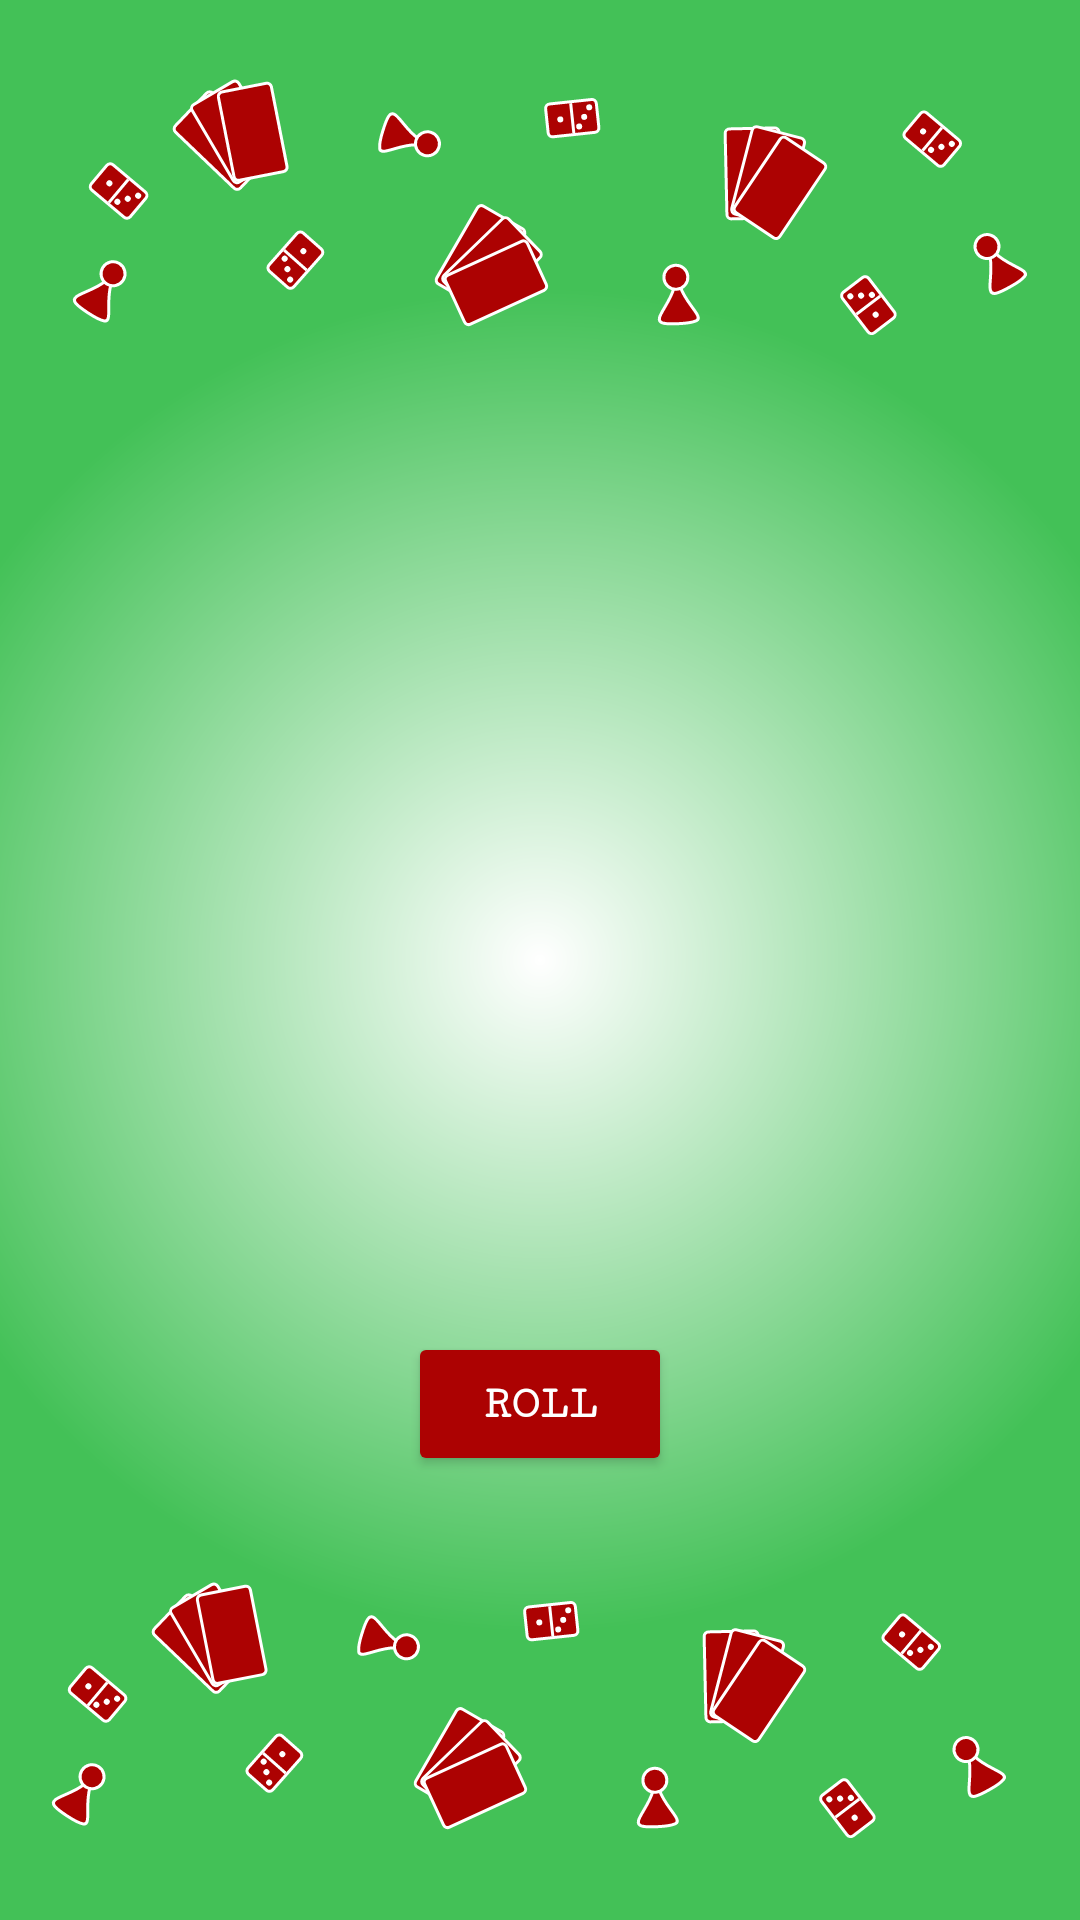

Here is an Android app screen rendered from its layout file. Give the layout XML and the strings, colors and styles it references.
<!-- AndroidManifest.xml: application theme Theme.DiceRoll -->
<!-- res/layout/dice_fragment.xml -->
<?xml version="1.0" encoding="utf-8"?>
<androidx.constraintlayout.widget.ConstraintLayout xmlns:android="http://schemas.android.com/apk/res/android"
    xmlns:app="http://schemas.android.com/apk/res-auto"
    xmlns:tools="http://schemas.android.com/tools"
    android:layout_width="match_parent"
    android:layout_height="match_parent"
    android:background="@android:color/background_light">


    <ImageView
        android:id="@+id/background"
        android:layout_width="0dp"
        android:layout_height="0dp"
        android:contentDescription="@string/background_text"
        android:scaleType="centerCrop"
        android:adjustViewBounds="true"
        app:layout_constraintBottom_toBottomOf="parent"
        app:layout_constraintEnd_toEndOf="parent"
        app:layout_constraintStart_toStartOf="parent"
        app:layout_constraintTop_toTopOf="parent"
        app:srcCompat="@drawable/background_small_screen"
        tools:ignore="ImageContrastCheck" />

    <ImageView
        android:id="@+id/dice_image"
        android:layout_width="160dp"
        android:layout_height="200dp"
        android:contentDescription="@string/app_name"
        app:layout_constraintBottom_toBottomOf="parent"
        app:layout_constraintEnd_toEndOf="parent"
        app:layout_constraintStart_toStartOf="parent"
        app:layout_constraintTop_toTopOf="parent"
        tools:srcCompat="@drawable/dice_1" />

    <Button
        android:id="@+id/roll_button"
        android:layout_width="wrap_content"
        android:layout_height="wrap_content"
        android:layout_marginTop="24dp"
        android:backgroundTint="@color/button_background"
        android:fontFamily="serif-monospace"
        android:text="@string/roll_text"
        android:textColor="@color/white"
        android:textSize="16sp"
        android:textStyle="bold"
        app:layout_constraintEnd_toEndOf="@+id/dice_image"
        app:layout_constraintStart_toStartOf="@+id/dice_image"
        app:layout_constraintTop_toBottomOf="@+id/dice_image" />

</androidx.constraintlayout.widget.ConstraintLayout>
<!-- resources referenced by this layout -->
<resources>
  <color name="button_background">#AC0202</color>
  <color name="white">#FFFFFFFF</color>
  <!-- drawable background_small_screen: vector/xml drawable (drawable, 22455 chars, omitted) -->
  <string name="app_name">Roll The Dice!</string>
  <string name="background_text">Background</string>
  <string name="roll_text">Roll</string>
  <style name="Theme.DiceRoll" parent="Theme.MaterialComponents.DayNight.DarkActionBar">
          
          <item name="colorPrimary">@color/button_background</item>
          <item name="colorPrimaryVariant">@color/button_background</item>
          <item name="colorOnPrimary">@color/white</item>
          
          <item name="colorSecondary">@color/teal_200</item>
          <item name="colorSecondaryVariant">@color/teal_700</item>
          <item name="colorOnSecondary">@color/black</item>
          
          <item name="android:statusBarColor" tools:targetApi="l">?attr/colorPrimaryVariant</item>
          
      </style>
  <color name="teal_200">#FF03DAC5</color>
  <color name="teal_700">#FF018786</color>
  <color name="black">#FF000000</color>
</resources>
